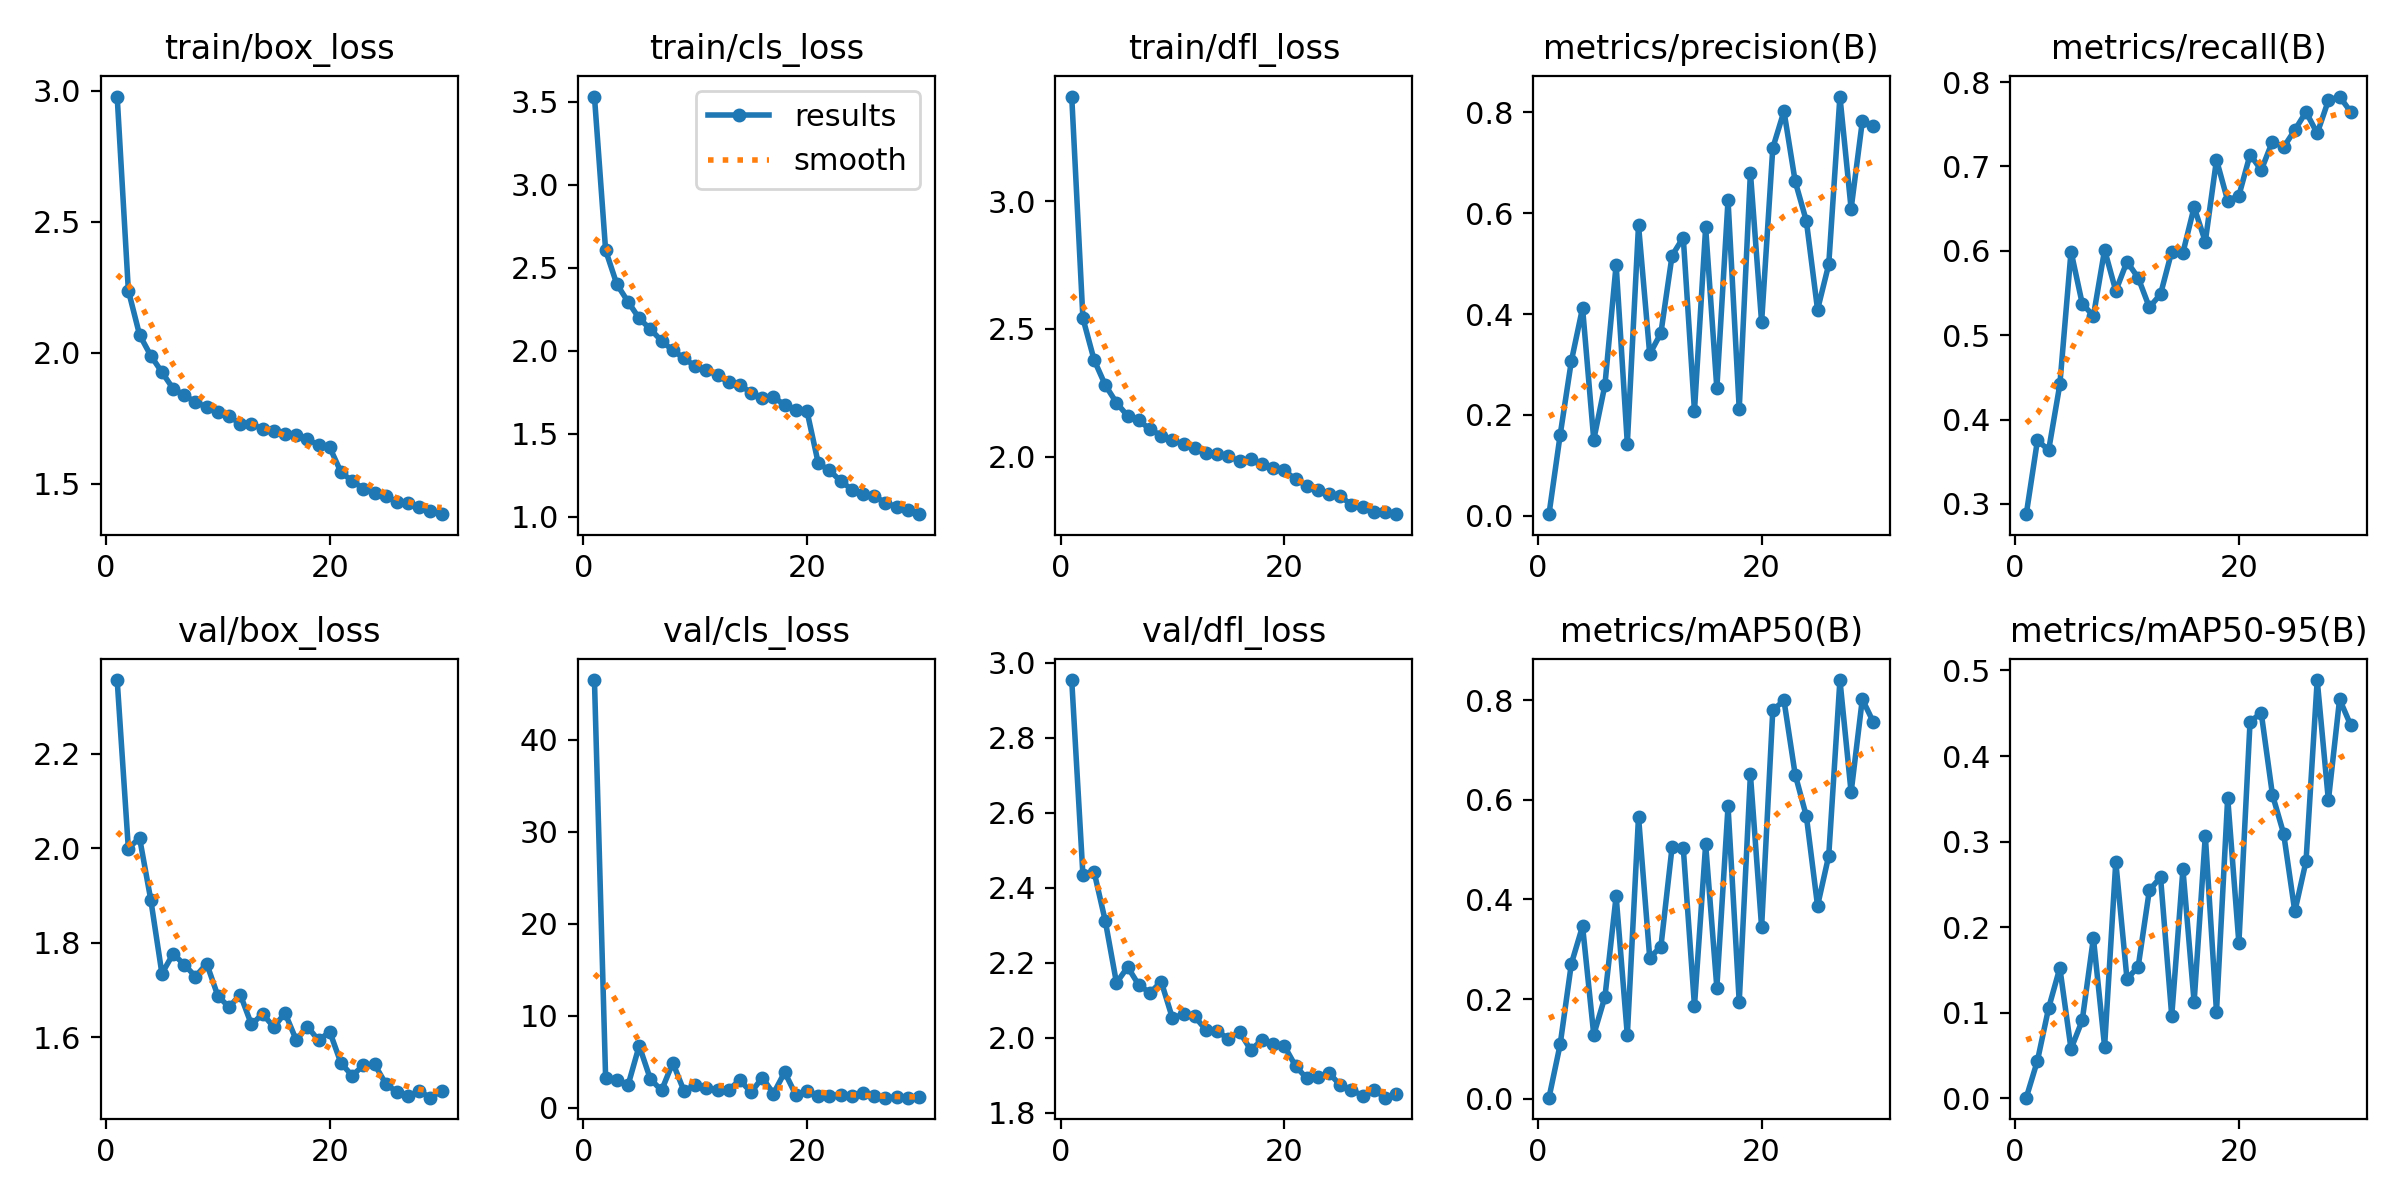

The table this chart was drawn from, first rows:
epoch, train/box_loss, train/cls_loss, train/dfl_loss, metrics/precision(B), metrics/recall(B), metrics/mAP50(B), metrics/mAP50-95(B), val/box_loss, val/cls_loss, val/dfl_loss, lr/pg0, lr/pg1, lr/pg2
1, 2.978, 3.532, 3.41, 0.00281, 0.2879, 0.00206, 0.00083, 2.355, 46.47, 2.954, 0.0006649, 0.0006649, 0.0006649
2, 2.238, 2.605, 2.542, 0.1603, 0.3755, 0.1091, 0.04409, 1.999, 3.192, 2.435, 0.001288, 0.001288, 0.001288
3, 2.069, 2.402, 2.379, 0.3068, 0.3638, 0.2709, 0.1056, 2.022, 3.022, 2.442, 0.001866, 0.001866, 0.001866
4, 1.989, 2.296, 2.28, 0.4122, 0.4416, 0.3463, 0.1525, 1.892, 2.437, 2.312, 0.001802, 0.001802, 0.001802
5, 1.926, 2.196, 2.211, 0.1505, 0.5992, 0.1283, 0.05785, 1.735, 6.738, 2.146, 0.001736, 0.001736, 0.001736
6, 1.863, 2.131, 2.159, 0.2594, 0.5376, 0.2045, 0.09108, 1.777, 3.11, 2.189, 0.00167, 0.00167, 0.00167
7, 1.839, 2.06, 2.142, 0.4979, 0.5227, 0.4064, 0.1873, 1.754, 1.885, 2.14, 0.001604, 0.001604, 0.001604
8, 1.811, 2.003, 2.107, 0.1428, 0.6012, 0.1274, 0.06051, 1.729, 4.889, 2.12, 0.001538, 0.001538, 0.001538
9, 1.793, 1.956, 2.082, 0.5763, 0.5525, 0.566, 0.2763, 1.756, 1.839, 2.15, 0.001472, 0.001472, 0.001472
10, 1.773, 1.907, 2.064, 0.3205, 0.5872, 0.2832, 0.1396, 1.688, 2.437, 2.052, 0.001406, 0.001406, 0.001406
11, 1.757, 1.884, 2.048, 0.3621, 0.5681, 0.3049, 0.1538, 1.664, 2.118, 2.063, 0.00134, 0.00134, 0.00134
12, 1.73, 1.853, 2.033, 0.5161, 0.5331, 0.505, 0.2432, 1.691, 1.95, 2.057, 0.001274, 0.001274, 0.001274
13, 1.727, 1.81, 2.015, 0.5518, 0.5486, 0.5032, 0.2585, 1.627, 1.953, 2.02, 0.001208, 0.001208, 0.001208
14, 1.711, 1.793, 2.011, 0.2077, 0.5992, 0.186, 0.09643, 1.65, 3.012, 2.017, 0.001142, 0.001142, 0.001142
15, 1.703, 1.749, 2.001, 0.5719, 0.5978, 0.5103, 0.2676, 1.622, 1.673, 1.998, 0.001076, 0.001076, 0.001076
16, 1.69, 1.717, 1.982, 0.2525, 0.6518, 0.223, 0.1125, 1.652, 3.275, 2.016, 0.00101, 0.00101, 0.00101
17, 1.687, 1.72, 1.99, 0.6259, 0.6109, 0.5865, 0.3069, 1.595, 1.542, 1.967, 0.000944, 0.000944, 0.000944
18, 1.671, 1.676, 1.97, 0.2113, 0.7079, 0.1942, 0.1012, 1.623, 3.86, 1.994, 0.000878, 0.000878, 0.000878
19, 1.647, 1.641, 1.955, 0.6807, 0.6594, 0.6506, 0.3512, 1.594, 1.392, 1.984, 0.000812, 0.000812, 0.000812
20, 1.639, 1.635, 1.946, 0.3836, 0.6654, 0.3446, 0.1815, 1.612, 1.846, 1.978, 0.000746, 0.000746, 0.000746
21, 1.545, 1.324, 1.91, 0.7296, 0.714, 0.7795, 0.4403, 1.546, 1.278, 1.925, 0.00068, 0.00068, 0.00068
22, 1.51, 1.28, 1.886, 0.8025, 0.6957, 0.7993, 0.4501, 1.519, 1.282, 1.892, 0.000614, 0.000614, 0.000614
23, 1.482, 1.216, 1.868, 0.6633, 0.7296, 0.6506, 0.3547, 1.541, 1.399, 1.895, 0.000548, 0.000548, 0.000548
24, 1.466, 1.165, 1.853, 0.5846, 0.7228, 0.567, 0.3093, 1.544, 1.317, 1.906, 0.000482, 0.000482, 0.000482
25, 1.454, 1.139, 1.846, 0.4087, 0.7432, 0.3871, 0.2183, 1.502, 1.618, 1.873, 0.000416, 0.000416, 0.000416
26, 1.43, 1.125, 1.81, 0.4984, 0.7646, 0.4877, 0.277, 1.485, 1.318, 1.86, 0.00035, 0.00035, 0.00035
27, 1.426, 1.085, 1.804, 0.8316, 0.7393, 0.8402, 0.4888, 1.476, 1.095, 1.846, 0.000284, 0.000284, 0.000284
28, 1.411, 1.061, 1.784, 0.6089, 0.7782, 0.6149, 0.3482, 1.486, 1.149, 1.861, 0.000218, 0.000218, 0.000218
29, 1.395, 1.04, 1.782, 0.7823, 0.7829, 0.8018, 0.4663, 1.473, 1.102, 1.84, 0.000152, 0.000152, 0.000152
30, 1.384, 1.016, 1.774, 0.7735, 0.7646, 0.7551, 0.4358, 1.487, 1.124, 1.85, 8.6e-05, 8.6e-05, 8.6e-05
